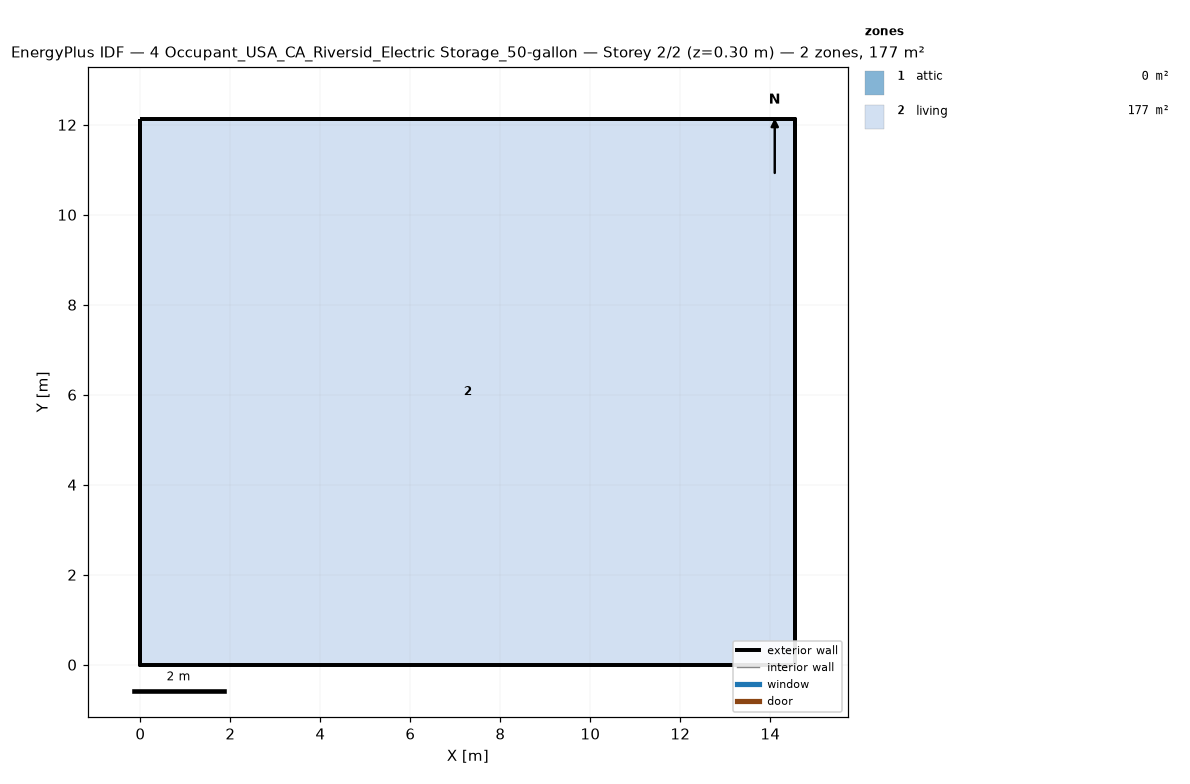
=== STOREY PLAN SPEC (per zone: floor XY polygon, exterior-wall plan segments, windows/doors) ===
zone 1: attic  (0.0 m²)
  exterior wall: (14.55, 0.00) – (14.55, 12.13) – (14.55, 6.06)  [18.2 m]
  exterior wall: (0.00, 12.13) – (0.00, 0.00) – (0.00, 6.06)  [18.2 m]
zone 2: living  (176.5 m²)
  floor: (0.00, 0.00) (0.00, 12.13) (14.55, 12.13) (14.55, 0.00)
  exterior wall: (0.00, 0.00) – (14.55, 0.00)  [14.6 m]
  exterior wall: (14.55, 0.00) – (14.55, 12.13)  [12.1 m]
  exterior wall: (14.55, 12.13) – (0.00, 12.13)  [14.6 m]
  exterior wall: (0.00, 12.13) – (0.00, 0.00)  [12.1 m]

=== DERIVED (storey summary) ===
Building: 4 Occupant_USA_CA_Riversid_Electric Storage_50-gallon
Storey: 2 of 2  (floor level z = 0.30 m)
Storey gross floor area: 176.5 m²
Zones on this storey: 2
  - attic: floor 0.0 m²; exterior wall 36.4 m (24.5 m²); WWR 0.0%
  - living: floor 176.5 m²; exterior wall 53.4 m (146.4 m²); WWR 0.0%
Zone adjacency: (none detected)